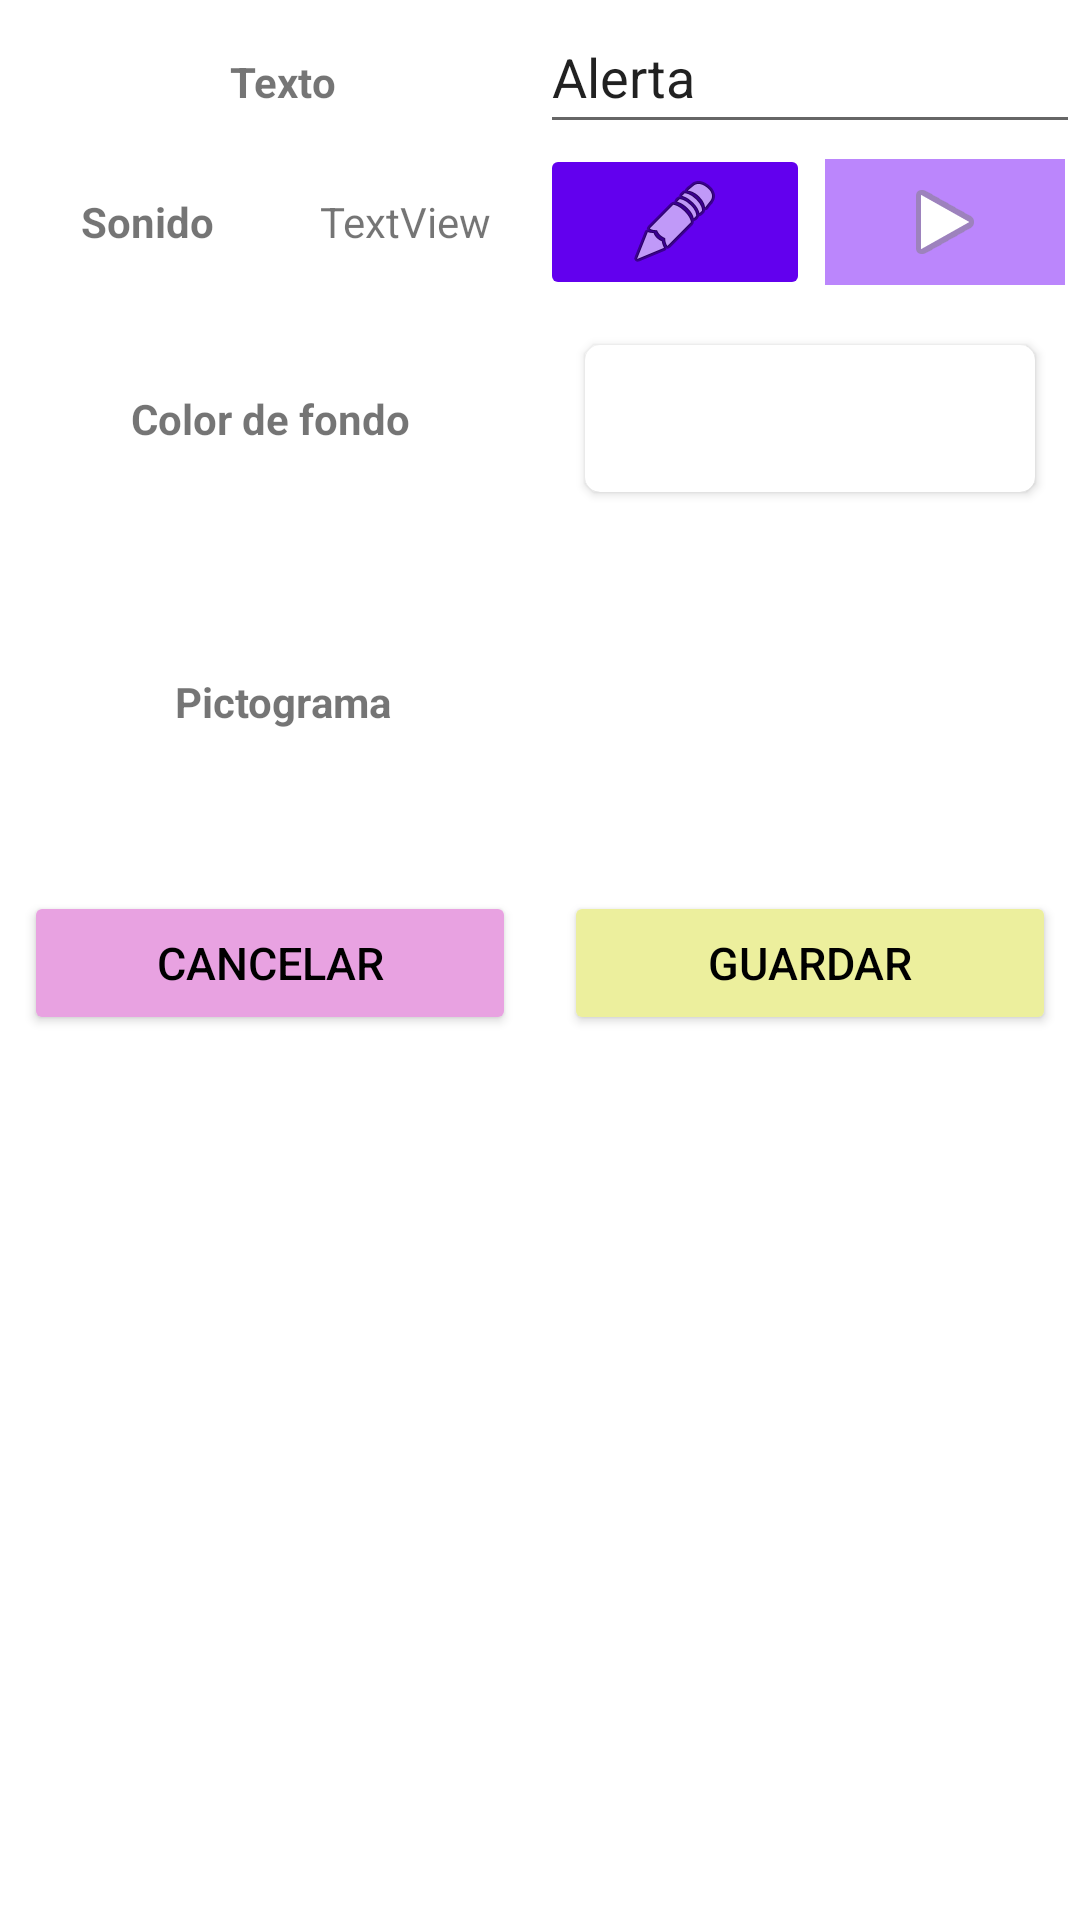

Produce the Android XML layout that renders to this screen, including the resource entries it uses.
<!-- AndroidManifest.xml: application theme Theme.PFG_HT_SerrAlertas -->
<!-- res/layout/activity_editar_alerta.xml -->
<?xml version="1.0" encoding="utf-8"?>
<LinearLayout xmlns:android="http://schemas.android.com/apk/res/android"
    xmlns:app="http://schemas.android.com/apk/res-auto"
    xmlns:tools="http://schemas.android.com/tools"
    android:id="@+id/view"
    android:layout_width="match_parent"
    android:layout_height="match_parent"
    android:orientation="vertical"
    tools:context=".EditarAlertaActivity">

    <LinearLayout
        android:layout_width="match_parent"
        android:layout_height="wrap_content"
        android:orientation="horizontal">

        <TextView
            android:id="@+id/tvTextoAlerta"
            android:layout_width="match_parent"
            android:layout_height="wrap_content"
            android:layout_marginStart="8dp"
            android:layout_weight="1"
            android:gravity="center"
            android:text="@string/texto_alerta"
            android:textStyle="bold" />

        <EditText
            android:id="@+id/et_texto_alerta"
            android:layout_width="match_parent"
            android:layout_height="48dp"
            android:layout_weight="1"
            android:ems="10"
            android:inputType="text"
            android:selectAllOnFocus="true"
            android:text="Alerta" />
    </LinearLayout>

    <LinearLayout
        android:layout_width="match_parent"
        android:layout_height="wrap_content"
        android:orientation="horizontal">

        <TextView
            android:id="@+id/tvSeleccionAudio"
            android:layout_width="match_parent"
            android:layout_height="match_parent"
            android:layout_marginStart="8dp"
            android:layout_weight="1"
            android:gravity="center"
            android:text="@string/seleccion_audio"
            android:textStyle="bold" />

        <TextView
            android:id="@+id/tvNombreTono"
            android:layout_width="match_parent"
            android:layout_height="match_parent"
            android:layout_margin="8dp"
            android:layout_weight="1"
            android:gravity="center"
            android:text="TextView" />

        <ImageButton
            android:id="@+id/btnSeleccionAudio"
            android:layout_width="match_parent"
            android:layout_height="wrap_content"
            android:layout_weight="1"
            android:backgroundTint="@color/purple_500"
            android:contentDescription="@string/seleccionar_audio"
            app:srcCompat="@android:drawable/ic_menu_edit" />

        <ImageButton
            android:id="@+id/btn_reproducir_audio"
            android:layout_width="match_parent"
            android:layout_height="match_parent"
            android:layout_margin="5dp"
            android:layout_weight="1"
            android:background="@color/purple_200"
            android:contentDescription="@string/reproducir"
            app:srcCompat="@android:drawable/ic_media_play" />
    </LinearLayout>

    <LinearLayout
        android:layout_width="match_parent"
        android:layout_height="wrap_content"
        android:orientation="horizontal">

        <TextView
            android:id="@+id/tvColorFondo"
            android:layout_width="match_parent"
            android:layout_height="match_parent"
            android:layout_margin="30dp"
            android:layout_weight="1"
            android:gravity="center"
            android:text="@string/seleccion_color_alerta"
            android:textStyle="bold" />

        <androidx.cardview.widget.CardView
            android:id="@+id/vistaPreviaColor"
            android:layout_width="match_parent"
            android:layout_height="match_parent"
            android:layout_margin="15dp"
            android:layout_weight="1"
            app:cardCornerRadius="5dp" />

    </LinearLayout>

    <LinearLayout
        android:layout_width="match_parent"
        android:layout_height="wrap_content"
        android:orientation="horizontal">

        <TextView
            android:id="@+id/tvSeleccionPicto"
            android:layout_width="match_parent"
            android:layout_height="match_parent"
            android:layout_marginStart="8dp"
            android:layout_weight="1"
            android:gravity="center"
            android:text="@string/selecciona_picto"
            android:textStyle="bold" />

        <ImageView
            android:id="@+id/vistaPreviaPicto"
            android:layout_width="match_parent"
            android:layout_height="110dp"
            android:layout_weight="1"
            tools:srcCompat="@tools:sample/avatars" />

    </LinearLayout>

    <LinearLayout
        android:layout_width="match_parent"
        android:layout_height="wrap_content"
        android:orientation="horizontal">

        <Button
            android:id="@+id/btnCancelar"
            android:layout_width="match_parent"
            android:layout_height="wrap_content"
            android:layout_margin="8dp"
            android:layout_weight="1"
            android:backgroundTint="#E8A2E1"
            android:text="@string/cancelar"
            android:textColor="@color/black"
            android:textSize="15sp"
            app:strokeColor="#EF1DDA"
            app:strokeWidth="4dp" />

        <Button
            android:id="@+id/btnGuardar"
            android:layout_width="match_parent"
            android:layout_height="wrap_content"
            android:layout_margin="8dp"
            android:layout_weight="1"
            android:backgroundTint="#ECEF9D"
            android:text="@string/guardar"
            android:textColor="@color/black"
            android:textSize="15sp"
            app:strokeColor="#E9EF2F"
            app:strokeWidth="4dp" />
    </LinearLayout>

</LinearLayout>
<!-- resources referenced by this layout -->
<resources>
  <color name="black">#FF000000</color>
  <color name="purple_200">#FFBB86FC</color>
  <color name="purple_500">#FF6200EE</color>
  <string name="cancelar">Cancelar</string>
  <string name="guardar">Guardar</string>
  <string name="reproducir">Reproducir</string>
  <string name="seleccion_audio">Sonido</string>
  <string name="seleccion_color_alerta">Color de fondo</string>
  <string name="selecciona_picto">Pictograma</string>
  <string name="seleccionar_audio">Seleccionar audio</string>
  <string name="texto_alerta">Texto</string>
  <style name="Theme.PFG_HT_SerrAlertas" parent="Theme.MaterialComponents.DayNight.DarkActionBar">
          
          <item name="colorPrimary">@color/purple_500</item>
          <item name="colorPrimaryVariant">@color/purple_700</item>
          <item name="colorOnPrimary">@color/white</item>
          
          <item name="colorSecondary">@color/teal_200</item>
          <item name="colorSecondaryVariant">@color/teal_700</item>
          <item name="colorOnSecondary">@color/black</item>
          
          <item name="android:statusBarColor">?attr/colorPrimaryVariant</item>
          
      </style>
  <color name="purple_700">#FF3700B3</color>
  <color name="white">#FFFFFFFF</color>
  <color name="teal_200">#FF03DAC5</color>
  <color name="teal_700">#FF018786</color>
</resources>
